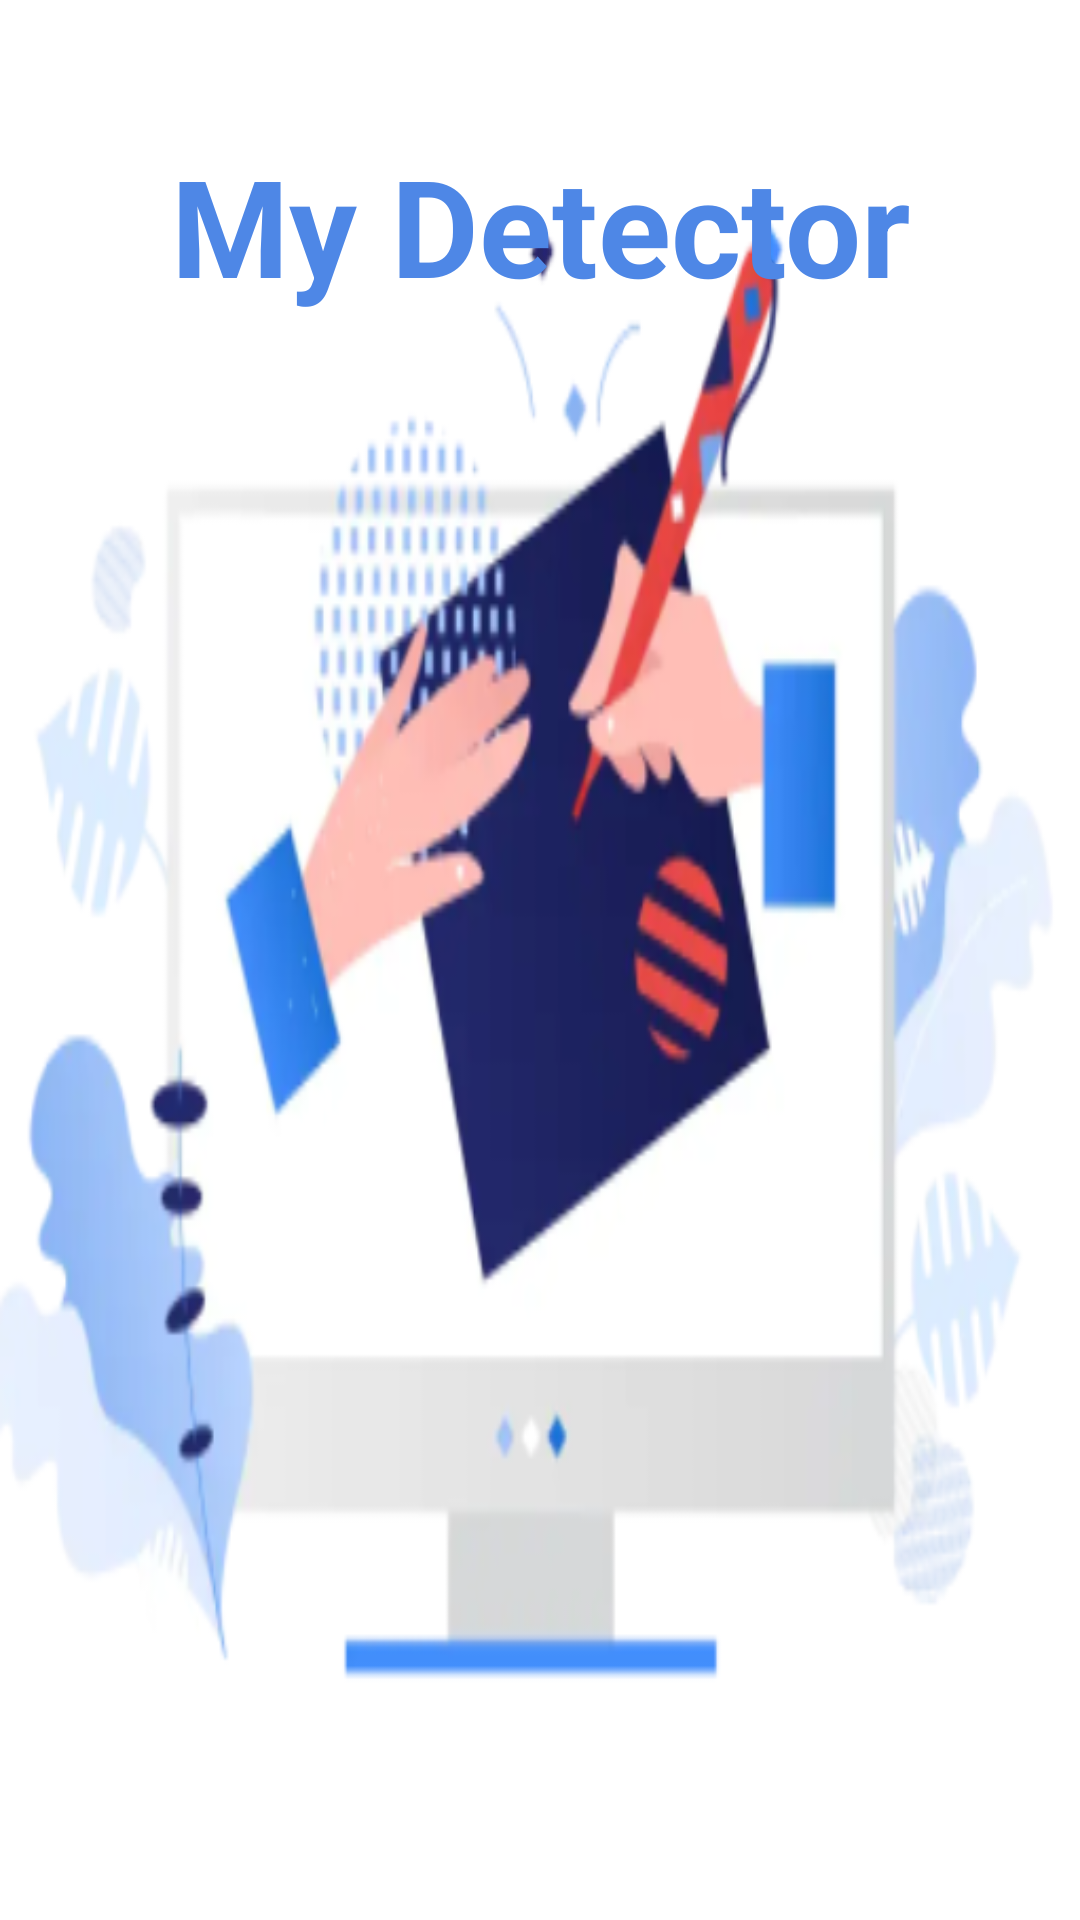

Android layout source for this screen:
<!-- AndroidManifest.xml: application theme Theme.Detector -->
<!-- res/layout/activity_home.xml -->
<?xml version="1.0" encoding="utf-8"?>
<androidx.constraintlayout.widget.ConstraintLayout xmlns:android="http://schemas.android.com/apk/res/android"
    xmlns:app="http://schemas.android.com/apk/res-auto"
    xmlns:tools="http://schemas.android.com/tools"
    android:layout_width="match_parent"
    android:layout_height="match_parent"
    android:background="@drawable/cap">
    tools:context=".HomeActivity">

    <TextView
        android:id="@+id/textView"
        android:layout_width="300sp"
        android:layout_height="wrap_content"
        android:layout_marginTop="45dp"
        android:gravity="center"
        android:textStyle="bold"
        android:text="My Detector"
        app:layout_constraintEnd_toEndOf="parent"
        android:textSize="45sp"
        android:textColor="@color/purple_200"
        android:lineSpacingExtra="20sp"
        app:layout_constraintHorizontal_bias="0.498"
        app:layout_constraintStart_toStartOf="parent"
        app:layout_constraintTop_toTopOf="parent"
        />

    <LinearLayout
        android:layout_width="match_parent"
        android:layout_height="match_parent"
        android:orientation="vertical"
        app:layout_constraintEnd_toEndOf="parent"
        app:layout_constraintHorizontal_bias="1.0"
        app:layout_constraintStart_toStartOf="parent"
        tools:layout_editor_absoluteY="16dp">

        <Button
            android:id="@+id/dataButton"
            android:layout_width="172dp"
            android:layout_height="59dp"
            android:layout_gravity="center"
            android:layout_marginTop="513dp"
            android:background="@drawable/button_bg"
            android:text="Afficher les Data "
            android:textColor="@color/white"
            android:textStyle="bold"
            app:layout_constraintEnd_toEndOf="parent"
            app:layout_constraintHorizontal_bias="0.35"
            app:layout_constraintStart_toStartOf="parent"
            app:layout_constraintTop_toBottomOf="@+id/textView" />

        <Button
            android:id="@+id/annotateButton"
            android:layout_width="301dp"
            android:layout_height="60dp"
            android:layout_gravity="center"
            android:layout_marginTop="30dp"
            android:background="@drawable/button_bg"
            android:text="Detecter l'anomalie"
            android:textColor="@color/white"
            android:textStyle="bold"
            app:layout_constraintBottom_toBottomOf="@+id/cameraBtn"
            app:layout_constraintStart_toEndOf="@+id/cameraBtn"
            app:layout_constraintTop_toTopOf="@+id/cameraBtn" />


    </LinearLayout>

</androidx.constraintlayout.widget.ConstraintLayout>
<!-- resources referenced by this layout -->
<resources>
  <color name="purple_200">#4e87e6</color>
  <color name="white">#FFFFFFFF</color>
  <!-- drawable cap: png bitmap (drawable, 109351 bytes) -->
</resources>
